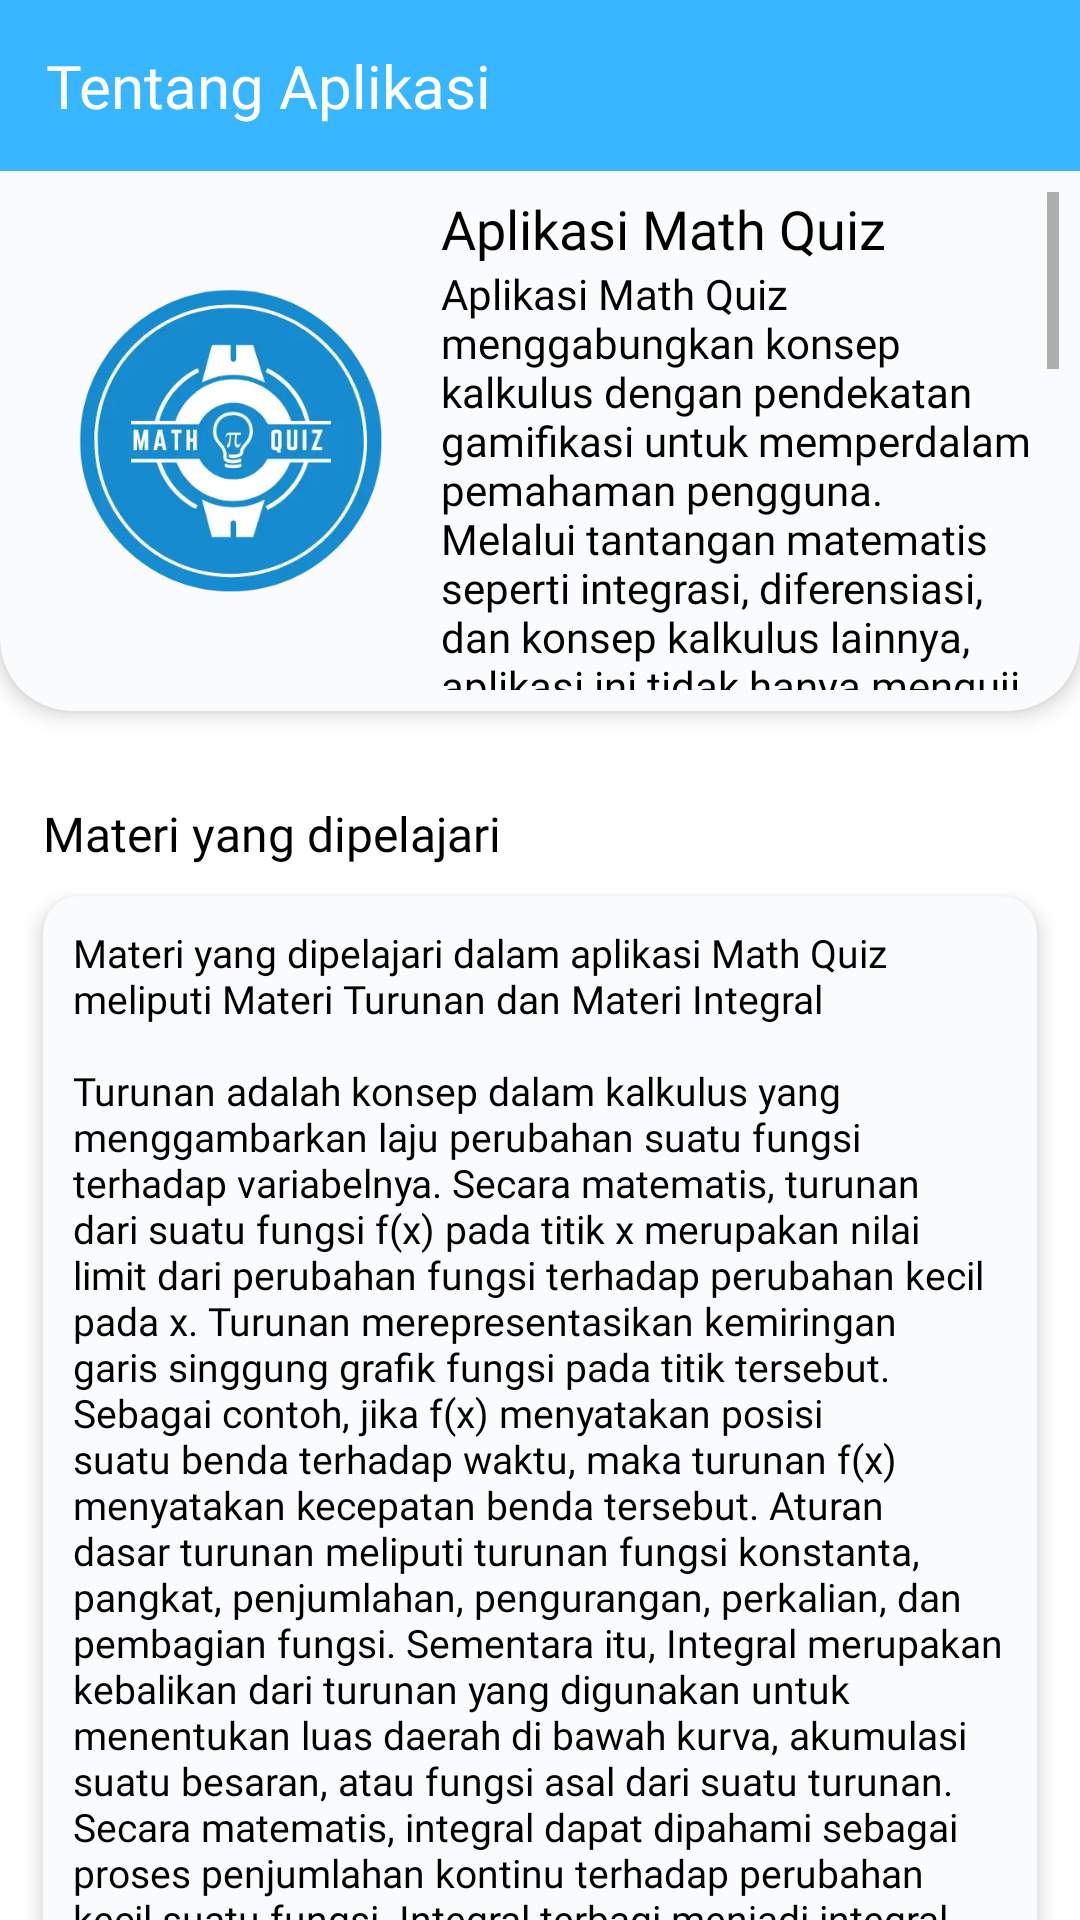

The Android layout XML behind this screen, and the referenced resources:
<!-- AndroidManifest.xml: application theme Theme.ProjectSkripsi -->
<!-- res/layout/activity_about.xml -->
<?xml version="1.0" encoding="utf-8"?>
<androidx.constraintlayout.widget.ConstraintLayout xmlns:android="http://schemas.android.com/apk/res/android"
    xmlns:app="http://schemas.android.com/apk/res-auto"
    xmlns:tools="http://schemas.android.com/tools"
    android:id="@+id/main"
    android:layout_width="match_parent"
    android:layout_height="match_parent"
    tools:context=".ui.about.AboutActivity">

    <com.google.android.material.navigation.NavigationView
        android:id="@+id/appBarLayoutAboutApp"
        android:layout_width="match_parent"
        android:layout_height="wrap_content"
        android:backgroundTint="@color/blue_1"
        android:padding="15dp"
        app:layout_constraintEnd_toEndOf="parent"
        app:layout_constraintStart_toStartOf="parent"
        app:layout_constraintTop_toTopOf="parent">

        <TextView
            android:id="@+id/tv_list"
            android:layout_width="wrap_content"
            android:layout_height="match_parent"
            android:fontFamily="@font/poppins_bold"
            android:text="@string/tv_about_apps"
            android:textAlignment="center"
            android:textColor="@color/white"
            android:textSize="20sp"
            app:layout_constraintBottom_toBottomOf="parent"
            app:layout_constraintEnd_toEndOf="parent"
            app:layout_constraintStart_toStartOf="parent"
            app:layout_constraintTop_toTopOf="parent" />

    </com.google.android.material.navigation.NavigationView>

    <androidx.core.widget.NestedScrollView
        android:layout_width="0dp"
        android:layout_height="0dp"
        android:fillViewport="true"
        app:layout_constraintBottom_toBottomOf="parent"
        app:layout_constraintEnd_toEndOf="parent"
        app:layout_constraintStart_toStartOf="parent"
        app:layout_constraintTop_toBottomOf="@+id/appBarLayoutAboutApp">

        <androidx.constraintlayout.widget.ConstraintLayout
            android:layout_width="match_parent"
            android:layout_height="match_parent">

            <com.google.android.material.card.MaterialCardView
                android:id="@+id/cvAboutApp"
                android:layout_width="match_parent"
                android:layout_height="180dp"
                app:cardBackgroundColor="@color/grey_1"
                app:cardElevation="4dp"
                app:layout_constraintEnd_toEndOf="parent"
                app:layout_constraintStart_toStartOf="parent"
                app:layout_constraintTop_toTopOf="parent"
                app:shapeAppearanceOverlay="@style/BottomCornerRadius"
                app:strokeColor="@android:color/transparent">

                <androidx.constraintlayout.widget.ConstraintLayout
                    android:layout_width="match_parent"
                    android:layout_height="match_parent"
                    android:background="@drawable/search_box_background">

                    <ImageView
                        android:id="@+id/ivAboutApp"
                        android:layout_width="140dp"
                        android:layout_height="match_parent"
                        app:layout_constraintBottom_toBottomOf="parent"
                        app:layout_constraintStart_toStartOf="parent"
                        app:layout_constraintTop_toTopOf="parent"
                        app:srcCompat="@drawable/img_logo" />

                    <ScrollView
                        android:layout_width="0dp"
                        android:layout_height="0dp"
                        app:layout_constraintBottom_toBottomOf="parent"
                        app:layout_constraintEnd_toEndOf="parent"
                        app:layout_constraintStart_toEndOf="@+id/ivAboutApp"
                        app:layout_constraintTop_toTopOf="parent">

                        <androidx.constraintlayout.widget.ConstraintLayout
                            android:layout_width="match_parent"
                            android:layout_height="wrap_content">

                            <TextView
                                android:id="@+id/tvAboutAppTitle"
                                android:layout_width="wrap_content"
                                android:layout_height="wrap_content"
                                android:fontFamily="@font/poppins_bold"
                                android:text="@string/aplikasi_math_quiz_teks"
                                android:textColor="@color/black"
                                android:textSize="18sp"
                                app:layout_constraintStart_toStartOf="parent"
                                app:layout_constraintTop_toTopOf="parent" />

                            <TextView
                                android:id="@+id/tvAboutAppTeks"
                                android:layout_width="wrap_content"
                                android:layout_height="wrap_content"
                                android:fontFamily="@font/poppins_regular"
                                android:text="@string/text_about_aplication"
                                android:textColor="@color/black"
                                android:textSize="14sp"
                                app:layout_constraintEnd_toEndOf="parent"
                                app:layout_constraintTop_toBottomOf="@+id/tvAboutAppTitle" />
                        </androidx.constraintlayout.widget.ConstraintLayout>

                    </ScrollView>

                </androidx.constraintlayout.widget.ConstraintLayout>

            </com.google.android.material.card.MaterialCardView>

            <TextView
                android:id="@+id/tvMateri"
                android:layout_width="wrap_content"
                android:layout_height="wrap_content"
                android:layout_marginTop="30dp"
                android:fontFamily="@font/poppins_bold"
                android:text="@string/materi_title"
                android:textColor="@color/black"
                android:textSize="16sp"
                app:layout_constraintStart_toStartOf="@id/guideline1"
                app:layout_constraintTop_toBottomOf="@id/cvAboutApp" />

            <androidx.cardview.widget.CardView
                android:id="@+id/cvMateri"
                android:layout_width="0dp"
                android:layout_height="match_parent"
                android:layout_marginTop="10dp"
                app:cardBackgroundColor="@color/grey_1"
                app:cardCornerRadius="12dp"
                android:layout_marginBottom="20dp"
                app:cardElevation="4dp"
                app:layout_constraintBottom_toBottomOf="parent"
                app:layout_constraintEnd_toEndOf="@id/guideline2"
                app:layout_constraintStart_toStartOf="@id/guideline1"
                app:layout_constraintTop_toBottomOf="@id/tvMateri">

                <LinearLayout
                    android:id="@+id/exit"
                    android:layout_width="match_parent"
                    android:layout_height="wrap_content"
                    android:layout_margin="10dp"
                    android:orientation="horizontal">

                    <TextView
                        android:id="@+id/tv_exit"
                        android:layout_width="0dp"
                        android:layout_height="wrap_content"
                        android:layout_weight="1"
                        android:fontFamily="@font/poppins_regular"
                        android:gravity="start"
                        android:text="@string/materi_yang_dipelajari"
                        android:textAlignment="viewStart"
                        android:textColor="@color/black"
                        android:textSize="13sp" />

                </LinearLayout>
            </androidx.cardview.widget.CardView>

            <androidx.constraintlayout.widget.Guideline
                android:id="@+id/guideline1"
                android:layout_width="wrap_content"
                android:layout_height="wrap_content"
                android:orientation="vertical"
                app:layout_constraintGuide_percent="0.04" />

            <androidx.constraintlayout.widget.Guideline
                android:id="@+id/guideline2"
                android:layout_width="wrap_content"
                android:layout_height="wrap_content"
                android:orientation="vertical"
                app:layout_constraintGuide_percent="0.96" />

        </androidx.constraintlayout.widget.ConstraintLayout>
    </androidx.core.widget.NestedScrollView>

</androidx.constraintlayout.widget.ConstraintLayout>
<!-- resources referenced by this layout -->
<resources>
  <color name="black">#FF000000</color>
  <color name="blue_1">#38B6FF</color>
  <color name="grey_1">#FAFBFC</color>
  <color name="white">#FFFFFFFF</color>
  <!-- drawable img_logo: webp bitmap (drawable, 14990 bytes) -->
  <!-- drawable search_box_background (drawable) -->
  <?xml version="1.0" encoding="utf-8"?>
  
  <shape android:shape="rectangle" xmlns:android="http://schemas.android.com/apk/res/android">
      <solid android:color="#FAFBFC"/>
      <corners android:radius="12dp" />
  </shape>
  <string name="aplikasi_math_quiz_teks">Aplikasi Math Quiz</string>
  <string name="materi_title">Materi yang dipelajari</string>
  <string name="materi_yang_dipelajari">Materi yang dipelajari dalam aplikasi Math Quiz meliputi Materi Turunan dan Materi Integral\n\nTurunan adalah konsep dalam kalkulus yang menggambarkan laju perubahan suatu fungsi terhadap variabelnya. Secara matematis, turunan dari suatu fungsi f(x) pada titik x merupakan nilai limit dari perubahan fungsi terhadap perubahan kecil pada x. Turunan merepresentasikan kemiringan garis singgung grafik fungsi pada titik tersebut. Sebagai contoh, jika f(x) menyatakan posisi suatu benda terhadap waktu, maka turunan f(x) menyatakan kecepatan benda tersebut. Aturan dasar turunan meliputi turunan fungsi konstanta, pangkat, penjumlahan, pengurangan, perkalian, dan pembagian fungsi. Sementara itu, Integral merupakan kebalikan dari turunan yang digunakan untuk menentukan luas daerah di bawah kurva, akumulasi suatu besaran, atau fungsi asal dari suatu turunan. Secara matematis, integral dapat dipahami sebagai proses penjumlahan kontinu terhadap perubahan kecil suatu fungsi. Integral terbagi menjadi integral tak tentu dan integral tentu, yang masing-masing memiliki aturan dasar dalam perhitungannya.\n\nMateri turunan dan integral memiliki aplikasi yang luas dalam berbagai bidang, seperti fisika untuk menghitung kecepatan, percepatan, dan jarak tempuh, dalam ekonomi untuk menganalisis biaya dan pendapatan total, serta dalam teknik dan sains untuk berbagai analisis perubahan, optimasi, dan pemodelan masalah nyata.</string>
  <string name="text_about_aplication">Aplikasi Math Quiz menggabungkan konsep kalkulus dengan pendekatan gamifikasi untuk memperdalam pemahaman pengguna. Melalui tantangan matematis seperti integrasi, diferensiasi, dan konsep kalkulus lainnya, aplikasi ini tidak hanya menguji keterampilan, tetapi juga memperkaya pembelajaran dengan elemen permainan. Pengguna dapat memilih tingkat kesulitan, menyelesaikan soal dalam waktu tertentu, dan memantau perkembangan melalui skor dan pencapaian. Fitur penjelasan dan umpan balik langsung membantu memahami konsep sulit, sementara kompetisi antar pengguna memberikan motivasi tambahan. Dengan antarmuka ramah pengguna dan desain menarik, aplikasi ini menjadikan pembelajaran kalkulus lebih interaktif dan menantang.</string>
  <string name="tv_about_apps">Tentang Aplikasi</string>
  <style name="BottomCornerRadius">
          <item name="cornerFamily">rounded</item>
          <item name="cornerSizeTopLeft">0dp</item>
          <item name="cornerSizeTopRight">0dp</item>
          <item name="cornerSizeBottomLeft">24dp</item> 
          <item name="cornerSizeBottomRight">24dp</item> 
      </style>
  <style name="Theme.ProjectSkripsi" parent="Base.Theme.ProjectSkripsi" />
  <style name="Base.Theme.ProjectSkripsi" parent="Theme.MaterialComponents.Light.NoActionBar">
          
          
          <item name="android:statusBarColor">@color/blue_1</item>
          <item name="colorPrimary">@color/blue_2</item>
  
      </style>
  <color name="blue_2">#0274B7</color>
</resources>
